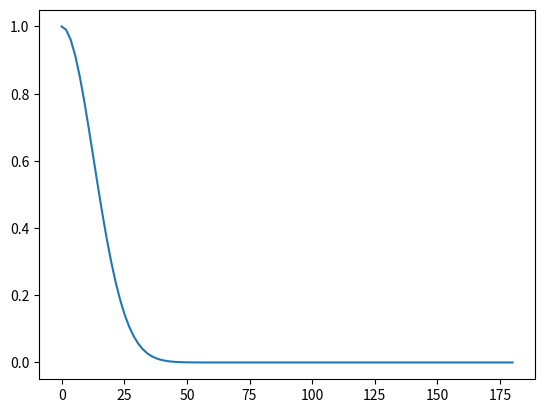
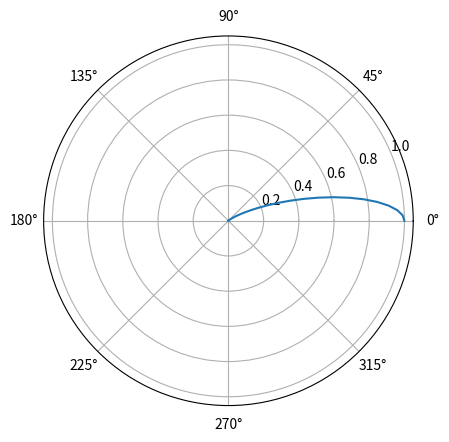
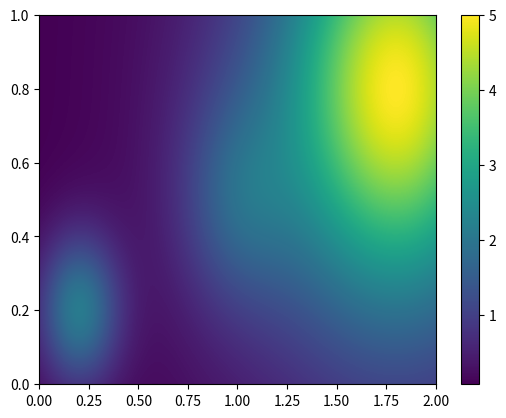

Here is the Python script that generated these plots, in order:
"""
LED Illuminance cartography
    Semester 6 project of ONIP (Numerical Tools for Physicians)

Help at : https://www.hindawi.com/journals/mpe/2021/8099757/
"""

import numpy as np
from matplotlib import pyplot as plt


class working_plan:
    def __init__(self, width, length, step):
        """

        :param width:   float, width of the screen (in meters)
        :param length:  float, length of the screen (in meters)
        :param step:    float, step of the screen grid
        """
        self.width = width
        self.length = length
        self.step = step
        self.nb_x_len = int(self.length / self.step + 1)
        self.x_len = np.linspace(0, self.length, self.nb_x_len)
        self.nb_y_width = int(self.width / self.step + 1)
        self.y_width = np.linspace(0, self.width, self.nb_y_width)
        self.sources_list = []

    def __str__(self):
        return f'Plan (L = {self.longueur} / l = {self.largeur}'

    def get_mesh(self):
        self.mesh_y, self.mesh_x = np.meshgrid(self.y_width, self.x_len)
        return self.mesh_x, self.mesh_y

    def add_source(self, source):
        self.sources_list.append(source)

    def print_sources_list(self):
        for k in range(len(self.sources_list)):
            print(f'{k+1}: {self.sources_list[k]}')

    def calculate_source_cart(self, source):
        x_mesh, y_mesh = self.get_mesh()
        zout = np.sqrt(x_mesh ** 2 + y_mesh ** 2)

        dist_v, angle_v = self.get_angle_distance(x_mesh, y_mesh, 0, source)
        zout = source.led_illumination(dist_v, angle_v)
        return x_mesh, y_mesh, zout

    def get_x_y_vector(self):
        return self.x_len, self.y_width

    def get_angle_distance(self, x, y, z, source):
        x_s, y_s, z_s = source.get_coords()
        radius = (x_s - x)**2 + (y_s - y)**2 + (z_s - z)**2
        angle = 0
        angle = np.arctan(np.sqrt((x_s-x)**2 + (y_s-y)**2)/(z_s-z))
        return radius, angle

    def display_global_cart(self):
        zz_f = np.zeros((len(self.x_len), len(self.y_width)))
        for k in range(len(self.sources_list)):
            xx, yy, zz = wp.calculate_source_cart(source=self.sources_list[k])
            zz_f += zz
        plt.figure()
        h = plt.pcolormesh(yy, xx, zz_f)
        plt.colorbar()
        plt.show()

class LED_source:

    def __init__(self, I0, delta, x=0, y=0, z=1, theta=0, zeta=0):
        '''

        :param I0:  float, maximal light intensity
        :param delta:   float, half-angle of emission (in degree)
        :param x:   float, x position of the source
        :param y:   float, y position of the source
        :param z:   float, z position of the source
        :param theta:   float, angle of emission
        :param zeta:   float, angle of emission
        '''
        self.I0 = I0
        self.delta_deg = delta
        self.delta = self.delta_deg*np.pi / 180

        self.x, self.y, self.z, self.theta, self.zeta = x, y, z, theta, zeta
        # definition of ux, uy, uz = unitary vector of the main source direction
        self.ux = np.cos(self.theta)*np.sin(self.zeta)
        self.uy = np.sin(self.theta)*np.cos(self.zeta)
        self.uz = -(1-(self.ux**2+self.uy**2))**(1/2)

    def __str__(self):
        return f'LED (I0={self.I0} / delta={self.delta_deg})'

    def led_intensity(self, angle):
        """
        indicatrice de rayonnement
        :param angle:   float, angle
        :return:
            value of the light intensity in the specific angle
        """
        return self.I0*np.exp(-(4*np.log(2))*(angle / self.delta)**2)

    def led_illumination(self, distance, angle):
        """

        :param distance:    float, distance between light source and the point of view (in meters)
        :param angle:   float, angle between normal vector of the light source and the point of view (in degrees)
        :return:
            illumination value at a specific distance and angle

        help from : https://fr.wikibooks.org/wiki/Photographie/Photom%C3%A9trie/Calculs_photom%C3%A9triques_usuels
        """
        angle_new = angle * np.pi / 180
        return self.led_intensity(angle) * np.cos(angle_new) / (distance**2)

    def get_coords(self):
        return self.x, self.y, self.z

    def get_params(self):
        return self.I0, self.zeta, self.theta

    def display_radiation_diagram(self):
        alpha = np.linspace(0, np.pi, 101)
        led_intens = self.led_intensity(alpha)
        plt.figure()
        plt.plot(alpha*180/np.pi, led_intens)
        plt.figure()
        plt.polar(alpha, led_intens)
        plt.show()


# Press the green button in the gutter to run the script.
if __name__ == '__main__':
    led1 = LED_source(1, 30, x=0.5, y=1)
    led2 = LED_source(2, 20, x=0.2, y=0.2)
    led3 = LED_source(5, 90, x=0.8, y=1.8)

    led1.display_radiation_diagram()

    wp = working_plan(2, 1, 0.001)

    wp.add_source(led1)
    wp.add_source(led2)
    wp.add_source(led3)
    wp.print_sources_list()

    grid_x, grid_y = wp.get_mesh()
    print(grid_x.shape)

    wp.display_global_cart()
